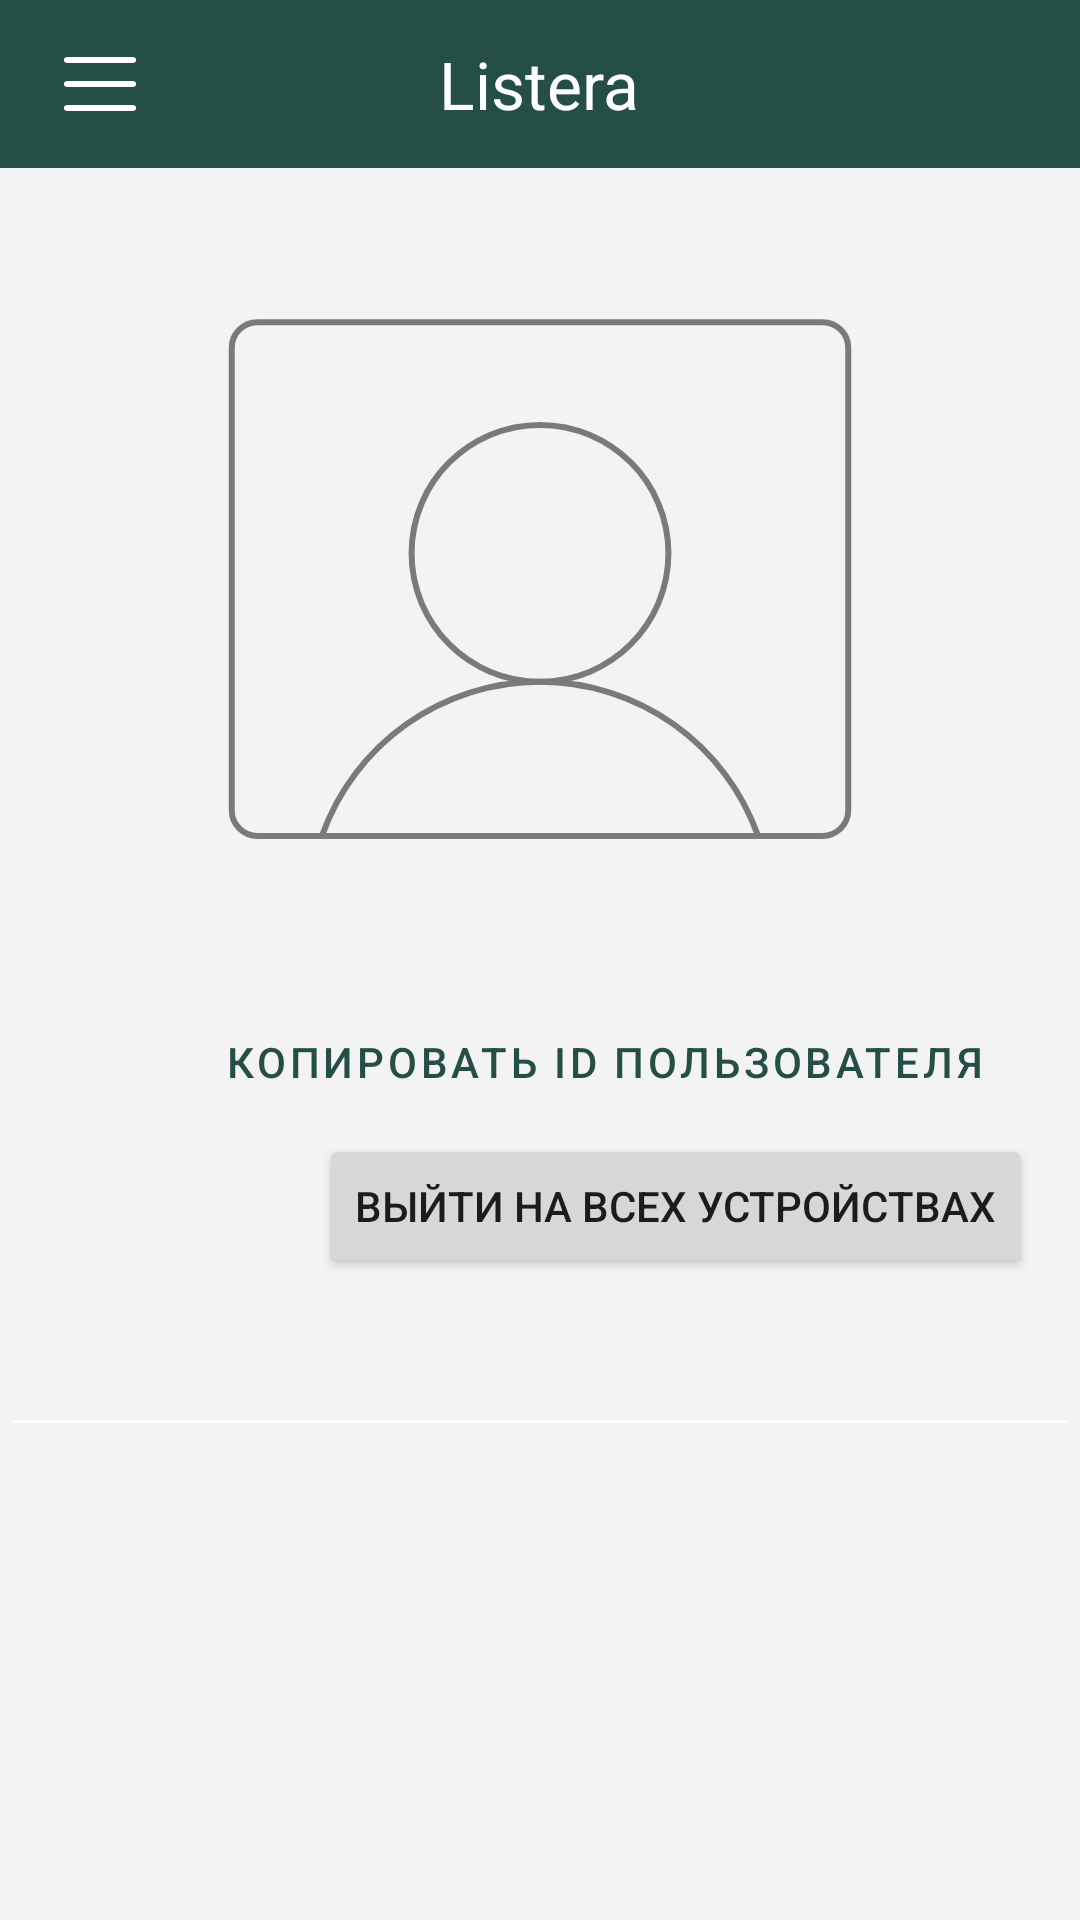

Here is an Android app screen rendered from its layout file. Give the layout XML and the strings, colors and styles it references.
<!-- AndroidManifest.xml: application theme Theme.FamilyFinance -->
<!-- res/layout/activity_user_settings.xml -->
<?xml version="1.0" encoding="utf-8"?>
<androidx.drawerlayout.widget.DrawerLayout xmlns:android="http://schemas.android.com/apk/res/android"
    xmlns:app="http://schemas.android.com/apk/res-auto"
    xmlns:tools="http://schemas.android.com/tools"
    android:id="@+id/drawer_layout"
    android:layout_width="match_parent"
    android:layout_height="match_parent"
    android:background="@color/background_main">

    <androidx.constraintlayout.widget.ConstraintLayout
        android:layout_width="match_parent"
        android:layout_height="match_parent"
        android:background="@color/background_main"
        tools:context=".app.item.ItemActivity">

        <include
            android:id="@+id/user_settings_toolbar"
            layout="@layout/toolbar_main"
            app:layout_constraintEnd_toEndOf="parent"
            app:layout_constraintStart_toStartOf="parent"
            app:layout_constraintTop_toTopOf="parent" />

        <ImageView
            android:id="@+id/user_settings_img_profile"
            android:layout_width="wrap_content"
            android:layout_height="wrap_content"
            android:src="@drawable/ic_profile"
            app:layout_constraintEnd_toEndOf="parent"
            app:layout_constraintStart_toStartOf="parent"
            app:layout_constraintTop_toBottomOf="@+id/user_settings_toolbar" />

        <Button
            android:id="@+id/user_settings_copy_uid"
            android:layout_width="wrap_content"
            android:layout_height="wrap_content"
            android:text="@string/text_copy_uid"
            style="@style/OutLineButton"
            android:layout_marginHorizontal="16dp"
            app:layout_constraintEnd_toEndOf="parent"
            app:layout_constraintTop_toBottomOf="@+id/user_settings_img_profile" />

        <Button
            android:id="@+id/user_settings_logout_all"
            android:layout_width="wrap_content"
            android:layout_height="wrap_content"
            android:layout_marginHorizontal="16dp"
            android:text="@string/text_logout_all"
            app:layout_constraintEnd_toEndOf="parent"
            app:layout_constraintTop_toBottomOf="@+id/user_settings_copy_uid" />

        <TextView
            android:id="@+id/user_settings_email"
            style="@style/Widget.AppCompat.EditText"
            android:layout_width="match_parent"
            android:layout_height="wrap_content"
            android:padding="16dp"
            app:layout_constraintTop_toBottomOf="@+id/user_settings_logout_all"
            tools:layout_editor_absoluteX="-150dp" />
        <com.google.android.material.progressindicator.LinearProgressIndicator
            android:id="@+id/user_settings_loading"
            android:layout_width="match_parent"
            android:layout_height="wrap_content"
            android:indeterminate="false"
            android:visibility="invisible"
            app:layout_constraintTop_toBottomOf="@id/user_settings_toolbar"
            android:indeterminateOnly="true"
            tools:visibility="visible" />
    </androidx.constraintlayout.widget.ConstraintLayout>

    <include
        android:id="@+id/nav_view"
        layout="@layout/navigation" />
</androidx.drawerlayout.widget.DrawerLayout>
<!-- res/layout/toolbar_main.xml (included above) -->
<?xml version="1.0" encoding="utf-8"?>
<androidx.appcompat.widget.Toolbar xmlns:android="http://schemas.android.com/apk/res/android"
    xmlns:app="http://schemas.android.com/apk/res-auto"
    style="@style/Toolbar"
    android:layout_width="match_parent"
    android:layout_height="?attr/actionBarSize">

    <androidx.constraintlayout.widget.ConstraintLayout
        android:layout_width="match_parent"
        android:layout_height="match_parent">

        <ImageButton
            android:id="@+id/toolbar_menu"
            android:layout_width="0dp"
            android:layout_height="match_parent"
            app:layout_constraintWidth_percent=".10"
            android:background="@android:color/transparent"
            android:src="@drawable/ic_menu_bar"
            app:layout_constraintBottom_toBottomOf="parent"
            app:layout_constraintStart_toStartOf="parent"
            app:layout_constraintTop_toTopOf="parent" />

        <TextView
            android:id="@+id/toolbar_title"
            android:layout_width="0dp"
            android:layout_height="wrap_content"
            android:text="@string/app_name"
            android:textAlignment="center"
            android:textColor="@color/white"
            android:textSize="@dimen/ItemToolbarTextSize"
            app:layout_constraintBottom_toBottomOf="parent"
            app:layout_constraintStart_toEndOf="@id/toolbar_menu"
            app:layout_constraintTop_toTopOf="parent"
            app:layout_constraintWidth_percent=".75" />

    </androidx.constraintlayout.widget.ConstraintLayout>
</androidx.appcompat.widget.Toolbar>
<!-- res/layout/navigation.xml (included above) -->
<?xml version="1.0" encoding="utf-8"?>
<com.google.android.material.navigation.NavigationView xmlns:android="http://schemas.android.com/apk/res/android"
    xmlns:app="http://schemas.android.com/apk/res-auto"
    android:layout_width="wrap_content"
    android:layout_height="match_parent"
    android:layout_gravity="left"
    android:fitsSystemWindows="true"
    app:headerLayout="@layout/navigation_header"
    app:menu="@menu/menu_drawer">
</com.google.android.material.navigation.NavigationView>
<!-- res/layout/navigation_header.xml (included above) -->
<?xml version="1.0" encoding="utf-8"?>
<androidx.constraintlayout.widget.ConstraintLayout xmlns:android="http://schemas.android.com/apk/res/android"
    xmlns:app="http://schemas.android.com/apk/res-auto"
    android:layout_width="match_parent"
    android:layout_height="wrap_content"
    android:background="?attr/colorPrimary">

    <ImageView
        android:id="@+id/navigation_drawer_header"
        android:layout_width="0dp"
        android:layout_height="0dp"
        app:layout_constraintWidth_percent=".8"
        app:layout_constraintHeight_percent=".6"
        android:padding="10dp"
        android:src="@drawable/ic_logo"
        app:layout_constraintEnd_toEndOf="parent"
        app:layout_constraintStart_toStartOf="parent"
        app:layout_constraintTop_toTopOf="parent" />

    <TextView
        android:id="@+id/navigation_drawer_email"
        android:layout_width="wrap_content"
        android:layout_height="wrap_content"
        android:layout_marginStart="20dp"
        android:paddingHorizontal="10dp"
        android:paddingTop="15dp"
        android:paddingBottom="18dp"
        android:textColor="@color/white"
        app:layout_constraintBottom_toBottomOf="parent"
        app:layout_constraintStart_toStartOf="parent"
        app:layout_constraintTop_toBottomOf="@+id/navigation_drawer_header" />

    <ImageButton
        android:id="@+id/navigation_drawer_btn_settings"
        android:layout_width="30dp"
        android:layout_height="30dp"
        android:background="@android:color/transparent"
        android:src="@drawable/ic_settings_small"
        app:layout_constraintBottom_toBottomOf="parent"
        app:layout_constraintStart_toEndOf="@+id/navigation_drawer_email"
        app:layout_constraintTop_toBottomOf="@+id/navigation_drawer_header" />

    <Button
        android:id="@+id/nav_header_login"
        android:layout_width="wrap_content"
        android:layout_height="wrap_content"
        android:text="@string/login_registrations"
        app:layout_constraintEnd_toEndOf="parent"
        android:paddingTop="15dp"
        android:paddingBottom="18dp"
        app:layout_constraintTop_toBottomOf="@+id/navigation_drawer_header"
        android:layout_marginEnd="16dp"/>
</androidx.constraintlayout.widget.ConstraintLayout>
<!-- resources referenced by this layout -->
<resources>
  <color name="background_main">#F3F3F3</color>
  <color name="white">#FFFFFFFF</color>
  <dimen name="ItemToolbarTextSize">22sp</dimen>
  <!-- drawable ic_menu_bar (drawable) -->
  <vector xmlns:android="http://schemas.android.com/apk/res/android"
      android:width="32dp"
      android:height="32dp"
      android:viewportWidth="32"
      android:viewportHeight="32">
    <path
        android:pathData="M5,16H27"
        android:strokeLineJoin="round"
        android:strokeWidth="2"
        android:fillColor="#00000000"
        android:strokeColor="#ffffff"
        android:strokeLineCap="round"/>
    <path
        android:pathData="M5,8H27"
        android:strokeLineJoin="round"
        android:strokeWidth="2"
        android:fillColor="#00000000"
        android:strokeColor="#ffffff"
        android:strokeLineCap="round"/>
    <path
        android:pathData="M5,24H27"
        android:strokeLineJoin="round"
        android:strokeWidth="2"
        android:fillColor="#00000000"
        android:strokeColor="#ffffff"
        android:strokeLineCap="round"/>
  </vector>
  <!-- drawable ic_profile (drawable) -->
  <vector android:alpha="0.9" android:height="274dp"
      android:viewportHeight="274" android:viewportWidth="274"
      android:width="274dp" xmlns:android="http://schemas.android.com/apk/res/android">
      <path android:fillColor="#00000000"
          android:pathData="M137,171.25C160.645,171.25 179.812,152.082 179.812,128.438C179.812,104.793 160.645,85.625 137,85.625C113.355,85.625 94.188,104.793 94.188,128.438C94.188,152.082 113.355,171.25 137,171.25Z"
          android:strokeColor="#6D6D6D" android:strokeLineCap="round"
          android:strokeLineJoin="round" android:strokeWidth="2"/>
      <path android:fillColor="#00000000"
          android:pathData="M231.188,51.375H42.813C38.084,51.375 34.25,55.209 34.25,59.938V214.062C34.25,218.791 38.084,222.625 42.813,222.625H231.188C235.916,222.625 239.75,218.791 239.75,214.062V59.938C239.75,55.209 235.916,51.375 231.188,51.375Z"
          android:strokeColor="#6D6D6D" android:strokeLineCap="round"
          android:strokeLineJoin="round" android:strokeWidth="2"/>
      <path android:fillColor="#00000000"
          android:pathData="M64.324,222.62C69.642,207.596 79.486,194.589 92.501,185.389C105.516,176.19 121.062,171.25 137,171.25C152.938,171.25 168.484,176.19 181.499,185.389C194.514,194.589 204.358,207.596 209.676,222.62"
          android:strokeColor="#6D6D6D" android:strokeLineCap="round"
          android:strokeLineJoin="round" android:strokeWidth="2"/>
  </vector>
  <string name="app_name">Listera</string>
  <string name="login_registrations">Логин</string>
  <string name="text_copy_uid">Копировать ID пользователя</string>
  <string name="text_logout_all">Выйти на всех устройствах</string>
  <style name="OutLineButton" parent="Widget.MaterialComponents.Button.OutlinedButton">
          <item name="strokeColor">?attr/colorPrimary</item>
          <item name="strokeWidth">2dp</item>
      </style>
  <style name="Toolbar">
          <item name="android:background">?attr/colorPrimary</item>
      </style>
  <style name="Theme.FamilyFinance" parent="Theme.MaterialComponents.DayNight.NoActionBar">
          <item name="colorPrimary">@color/toolbar</item>
          <item name="colorPrimaryVariant">@color/toolbar_black</item>
          <item name="colorOnPrimary">@color/white</item>
          <item name="colorSecondary">@color/toolbar_black</item>
          <item name="colorSecondaryVariant">@color/teal_700</item>
          <item name="colorOnSecondary">@color/white</item>
  
  
          <item name="android:textColorSecondary">@color/white</item>
          <item name="android:statusBarColor" tools:targetApi="l">?attr/colorPrimaryVariant</item>
      </style>
  <color name="toolbar">#254E47</color>
  <color name="toolbar_black">#095C0F</color>
  <color name="teal_700">#FF018786</color>
</resources>
